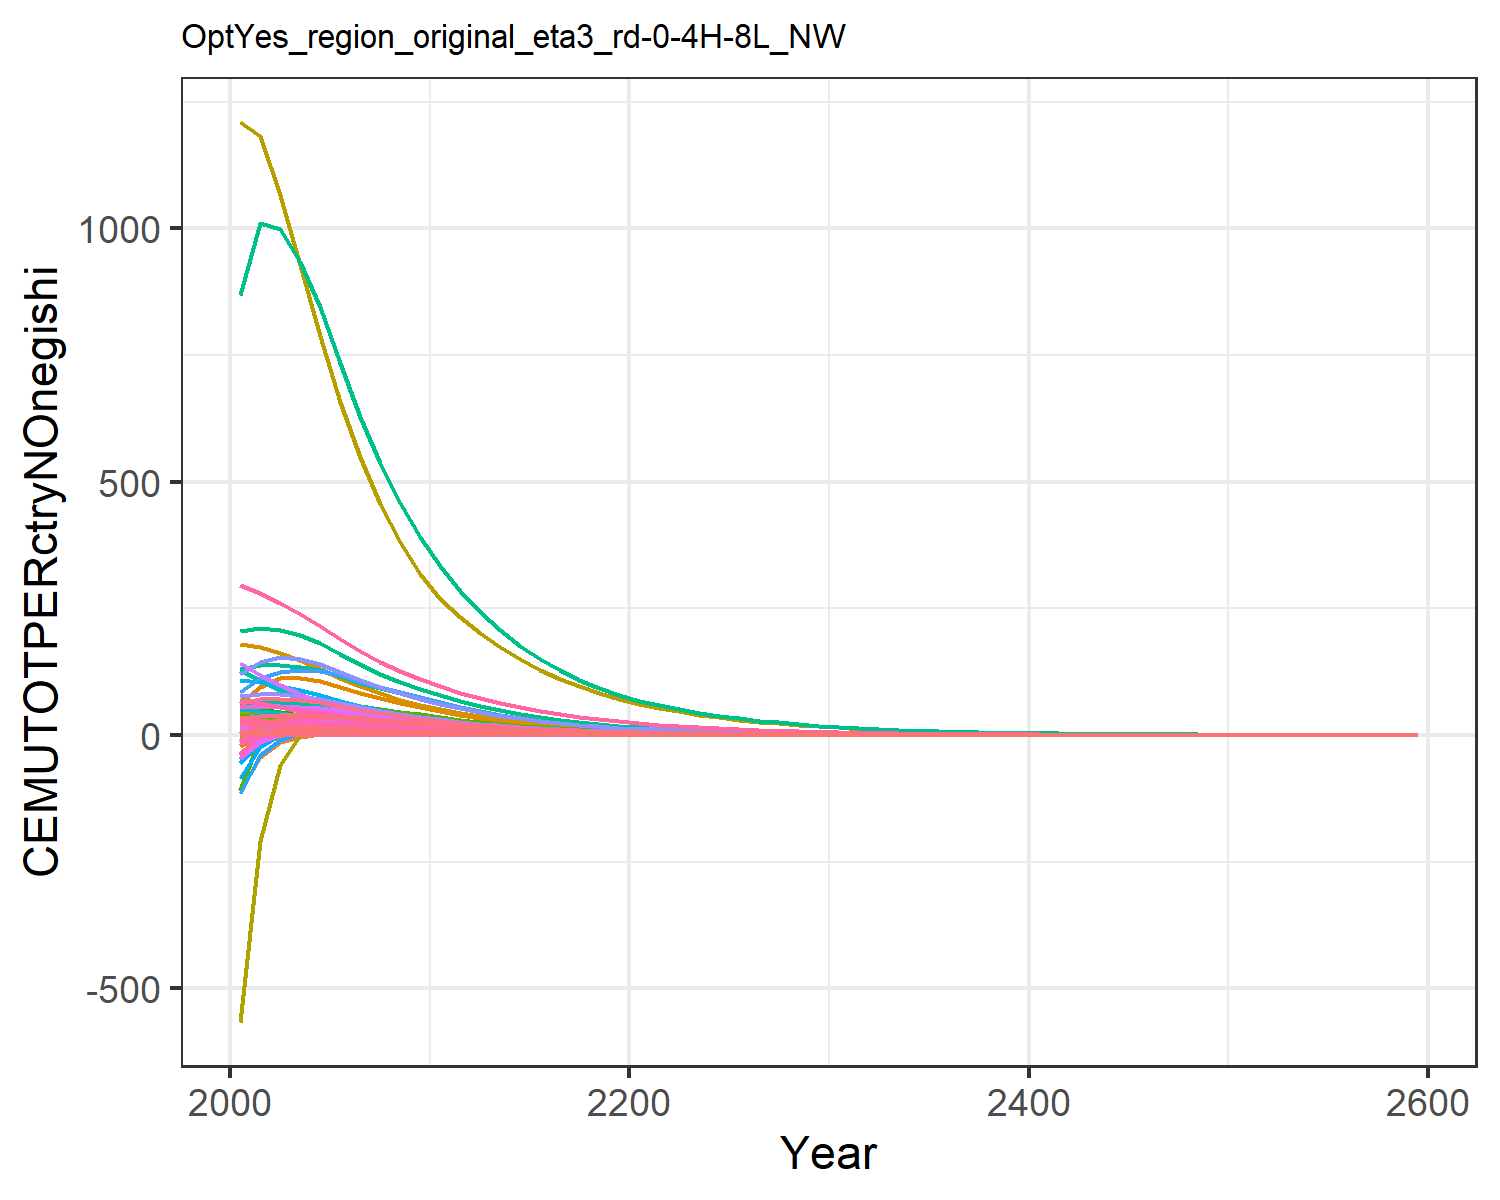

Values plotted in this chart, from the file beside it:
-35.56435766777255, 14.468283923906636, 2.1507552720034306, 15.664284543189032, 38.21464250010011, 2.1366692123087496, 24.23381212393404, 7.594643807408405, 7.505916399777993, -111.37304712794317, 9.818591566215963, -6.053670580011871, -21.259176715496178, 62.690579313520246, 5.423784887672958, 2.4614085961091434, 0.33267446432503966, 2.5202485988113486, 7.257751593409321, 0.31296927751301606, 9.197030797195081, 179.20820742272193, 0.24777925755079275, 0.3495200334419636
-4.495, 18.03, 1.907, 16.34, 36.75, 1.922, 22.46, 6.836, 6.603, -43.03, 8.838, 1.865, -1.422, 94.65, 4.758, 2.571, 0.3192, 2.23, 6.376, 0.3077, 9.111, 172.9, 0.2386, 0.3476
14.67, 19.69, 1.677, 16.43, 34.34, 1.705, 20.42, 6.032, 5.777, -14.71, 7.799, 5.215, 6.908, 111.7, 4.155, 2.586, 0.298, 1.958, 5.573, 0.2901, 8.616, 161.8, 0.223, 0.3367
20.7, 20.16, 1.438, 15.95, 31.23, 1.468, 18.16, 5.249, 4.945, -3.302, 6.786, 6.5, 10.16, 112.5, 3.554, 2.511, 0.2709, 1.679, 4.769, 0.265, 7.879, 147.3, 0.2029, 0.3173
21.84, 19.87, 1.22, 15.06, 27.67, 1.247, 15.8, 4.523, 4.189, 1.864, 5.848, 6.914, 11.37, 106.4, 3.01, 2.371, 0.2399, 1.423, 4.039, 0.2353, 7, 130.5, 0.1798, 0.2916
20.53, 18.43, 1.022, 13.67, 23.85, 1.045, 13.43, 3.837, 3.507, 3.931, 4.961, 6.632, 11.13, 95.42, 2.519, 2.152, 0.2068, 1.192, 3.381, 0.203, 6.043, 112.5, 0.155, 0.2581
18.35, 16.48, 0.8523, 12.2, 20.36, 0.8726, 11.28, 3.229, 2.925, 4.494, 4.175, 6.025, 10.21, 83.41, 2.101, 1.92, 0.1765, 0.9943, 2.819, 0.1734, 5.164, 96.06, 0.1323, 0.2241
16.19, 14.72, 0.7109, 10.88, 17.38, 0.7281, 9.473, 2.717, 2.439, 4.501, 3.512, 5.43, 9.246, 72.69, 1.752, 1.713, 0.1507, 0.8293, 2.351, 0.1481, 4.411, 82.01, 0.113, 0.1945
14.19, 13.14, 0.5928, 9.705, 14.84, 0.6073, 7.956, 2.286, 2.034, 4.274, 2.955, 4.873, 8.322, 63.25, 1.46, 1.528, 0.1286, 0.6915, 1.96, 0.1265, 3.767, 70.01, 0.09643, 0.1689
12.39, 11.72, 0.4943, 8.658, 12.67, 0.5065, 6.682, 1.923, 1.696, 3.961, 2.487, 4.363, 7.466, 54.98, 1.218, 1.363, 0.1098, 0.5766, 1.634, 0.108, 3.216, 59.77, 0.08232, 0.1466
10.7, 10.17, 0.419, 7.551, 10.82, 0.4293, 5.699, 1.641, 1.437, 3.516, 2.122, 3.794, 6.498, 47.35, 1.032, 1.189, 0.09382, 0.4888, 1.385, 0.0923, 2.749, 51.07, 0.07034, 0.1261
9.144, 8.578, 0.3611, 6.439, 9.259, 0.37, 4.937, 1.42, 1.239, 3.007, 1.836, 3.204, 5.492, 40.4, 0.8894, 1.014, 0.08025, 0.4212, 1.194, 0.07896, 2.352, 43.69, 0.06017, 0.1076
7.81, 7.234, 0.3112, 5.491, 7.92, 0.3189, 4.276, 1.229, 1.067, 2.56, 1.589, 2.704, 4.638, 34.47, 0.7664, 0.8647, 0.06865, 0.363, 1.029, 0.06755, 2.012, 37.37, 0.05147, 0.09174
6.667, 6.101, 0.2681, 4.682, 6.774, 0.2748, 3.704, 1.064, 0.9196, 2.172, 1.376, 2.282, 3.916, 29.4, 0.6604, 0.7373, 0.05872, 0.3128, 0.8864, 0.05778, 1.721, 31.96, 0.04402, 0.07823
5.69, 5.145, 0.2311, 3.992, 5.795, 0.2368, 3.208, 0.9208, 0.7924, 1.84, 1.191, 1.926, 3.304, 25.08, 0.569, 0.6287, 0.05023, 0.2695, 0.7638, 0.04943, 1.472, 27.34, 0.03766, 0.06672
4.855, 4.339, 0.1991, 3.404, 4.957, 0.204, 2.779, 0.7969, 0.6828, 1.557, 1.03, 1.624, 2.788, 21.39, 0.4903, 0.5361, 0.04296, 0.2322, 0.6582, 0.04228, 1.259, 23.39, 0.03221, 0.05689
4.142, 3.659, 0.1716, 2.903, 4.24, 0.1758, 2.407, 0.6897, 0.5884, 1.316, 0.8917, 1.37, 2.352, 18.24, 0.4225, 0.4572, 0.03675, 0.2001, 0.5671, 0.03617, 1.077, 20.01, 0.02755, 0.04852
3.533, 3.086, 0.1478, 2.476, 3.626, 0.1515, 2.085, 0.5969, 0.507, 1.112, 0.7718, 1.156, 1.984, 15.56, 0.364, 0.3898, 0.03143, 0.1724, 0.4887, 0.03094, 0.9214, 17.11, 0.02357, 0.04138
3.014, 2.602, 0.1274, 2.111, 3.102, 0.1305, 1.806, 0.5166, 0.4368, 0.9389, 0.6679, 0.9747, 1.673, 13.27, 0.3137, 0.3324, 0.02689, 0.1486, 0.4211, 0.02646, 0.7882, 14.64, 0.02016, 0.03528
2.571, 2.195, 0.1098, 1.8, 2.653, 0.1125, 1.564, 0.4471, 0.3764, 0.7926, 0.5781, 0.8221, 1.411, 11.32, 0.2703, 0.2835, 0.023, 0.128, 0.3628, 0.02263, 0.6742, 12.52, 0.01724, 0.03009
2.209, 1.866, 0.09483, 1.547, 2.285, 0.09718, 1.355, 0.3873, 0.3252, 0.6746, 0.5008, 0.6991, 1.2, 9.725, 0.2335, 0.2436, 0.0198, 0.1106, 0.3135, 0.01949, 0.5805, 10.78, 0.01485, 0.02586
1.913, 1.6, 0.08215, 1.339, 1.98, 0.08419, 1.175, 0.3358, 0.2817, 0.5788, 0.4342, 0.5995, 1.029, 8.421, 0.2023, 0.2108, 0.01717, 0.09582, 0.2716, 0.0169, 0.5032, 9.345, 0.01287, 0.02239
1.657, 1.386, 0.07117, 1.159, 1.717, 0.07293, 1.019, 0.2912, 0.2441, 0.5015, 0.3765, 0.5192, 0.8916, 7.292, 0.1753, 0.1825, 0.01488, 0.08301, 0.2352, 0.01465, 0.4362, 8.101, 0.01116, 0.01939
1.435, 1.2, 0.06165, 1.003, 1.488, 0.06318, 0.883, 0.2525, 0.2114, 0.4345, 0.3265, 0.4497, 0.7722, 6.314, 0.1518, 0.158, 0.0129, 0.07191, 0.2038, 0.0127, 0.3781, 7.022, 0.009671, 0.01679
1.243, 1.039, 0.05341, 0.8685, 1.29, 0.05473, 0.7655, 0.2189, 0.1832, 0.3765, 0.2831, 0.3895, 0.6688, 5.468, 0.1315, 0.1368, 0.01118, 0.06229, 0.1765, 0.011, 0.3278, 6.087, 0.008383, 0.01454
1.076, 0.9002, 0.04627, 0.7518, 1.118, 0.04741, 0.6636, 0.1898, 0.1587, 0.3261, 0.2455, 0.3373, 0.5792, 4.735, 0.1139, 0.1184, 0.009692, 0.05396, 0.1529, 0.009539, 0.2841, 5.276, 0.007267, 0.01259
0.9318, 0.7796, 0.04008, 0.6508, 0.9693, 0.04107, 0.5752, 0.1646, 0.1374, 0.2825, 0.2128, 0.2921, 0.5017, 4.1, 0.0987, 0.1025, 0.008401, 0.04675, 0.1325, 0.008269, 0.2463, 4.574, 0.006299, 0.0109
0.8069, 0.6752, 0.03472, 0.5634, 0.8402, 0.03558, 0.4987, 0.1427, 0.1191, 0.2447, 0.1846, 0.253, 0.4345, 3.55, 0.0855, 0.08873, 0.007282, 0.0405, 0.1148, 0.007168, 0.2135, 3.965, 0.00546, 0.009439
0.6987, 0.5847, 0.03008, 0.4877, 0.7283, 0.03082, 0.4323, 0.1238, 0.1031, 0.212, 0.16, 0.2191, 0.3763, 3.074, 0.07407, 0.07681, 0.006313, 0.03508, 0.09942, 0.006213, 0.1851, 3.437, 0.004733, 0.008173
0.605, 0.5064, 0.02606, 0.4222, 0.6313, 0.0267, 0.3747, 0.1073, 0.08935, 0.1836, 0.1388, 0.1898, 0.3259, 2.662, 0.06416, 0.06649, 0.005472, 0.03039, 0.08613, 0.005386, 0.1604, 2.979, 0.004103, 0.007077
0.5226, 0.4375, 0.02251, 0.3647, 0.5456, 0.02307, 0.3239, 0.09276, 0.0772, 0.1586, 0.1199, 0.1639, 0.2815, 2.299, 0.05544, 0.05743, 0.004729, 0.02626, 0.07441, 0.004655, 0.1386, 2.575, 0.003546, 0.006113
0.4503, 0.3769, 0.0194, 0.3142, 0.4701, 0.01988, 0.2791, 0.07993, 0.06652, 0.1367, 0.1033, 0.1413, 0.2426, 1.981, 0.04777, 0.04948, 0.004075, 0.02262, 0.06412, 0.004011, 0.1195, 2.218, 0.003055, 0.005268
0.388, 0.3248, 0.01671, 0.2707, 0.4051, 0.01713, 0.2405, 0.06887, 0.05732, 0.1178, 0.08905, 0.1217, 0.209, 1.707, 0.04116, 0.04264, 0.003511, 0.01949, 0.05525, 0.003456, 0.1029, 1.911, 0.002633, 0.004539
0.3344, 0.2799, 0.0144, 0.2333, 0.3491, 0.01476, 0.2072, 0.05934, 0.04939, 0.1015, 0.07673, 0.1049, 0.1801, 1.471, 0.03547, 0.03674, 0.003025, 0.0168, 0.04761, 0.002978, 0.0887, 1.647, 0.002268, 0.003911
0.2881, 0.2412, 0.01241, 0.201, 0.3008, 0.01272, 0.1785, 0.05114, 0.04256, 0.08749, 0.06612, 0.09038, 0.1552, 1.268, 0.03056, 0.03166, 0.002607, 0.01447, 0.04102, 0.002566, 0.07643, 1.419, 0.001955, 0.00337
0.2483, 0.2078, 0.01069, 0.1732, 0.2592, 0.01096, 0.1538, 0.04406, 0.03667, 0.0754, 0.05697, 0.07788, 0.1337, 1.092, 0.02633, 0.02728, 0.002246, 0.01247, 0.03535, 0.002211, 0.06586, 1.223, 0.001684, 0.002904
0.2139, 0.1791, 0.009214, 0.1493, 0.2233, 0.009443, 0.1326, 0.03797, 0.0316, 0.06497, 0.04909, 0.0671, 0.1152, 0.9412, 0.02269, 0.0235, 0.001936, 0.01075, 0.03046, 0.001905, 0.05675, 1.054, 0.001451, 0.002502
0.1843, 0.1543, 0.007939, 0.1286, 0.1924, 0.008136, 0.1142, 0.03271, 0.02723, 0.05599, 0.0423, 0.05782, 0.0993, 0.811, 0.01955, 0.02025, 0.001668, 0.00926, 0.02624, 0.001642, 0.0489, 0.908, 0.00125, 0.002156
0.1588, 0.1329, 0.006841, 0.1108, 0.1658, 0.007011, 0.09842, 0.02819, 0.02346, 0.04824, 0.03645, 0.04982, 0.08557, 0.6988, 0.01685, 0.01745, 0.001437, 0.007979, 0.02261, 0.001415, 0.04213, 0.7824, 0.001077, 0.001858
0.1369, 0.1146, 0.005895, 0.09549, 0.1429, 0.006041, 0.08481, 0.02429, 0.02021, 0.04157, 0.03141, 0.04293, 0.07373, 0.6021, 0.01452, 0.01504, 0.001238, 0.006875, 0.01949, 0.001219, 0.03631, 0.6741, 0.0009284, 0.001601
0.1179, 0.09871, 0.005079, 0.08228, 0.1231, 0.005205, 0.07308, 0.02093, 0.01742, 0.03582, 0.02706, 0.03699, 0.06353, 0.5188, 0.01251, 0.01296, 0.001067, 0.005924, 0.01679, 0.00105, 0.03128, 0.5809, 0.0008, 0.001379
0.1016, 0.08505, 0.004377, 0.0709, 0.1061, 0.004485, 0.06297, 0.01803, 0.01501, 0.03087, 0.02332, 0.03188, 0.05474, 0.4471, 0.01078, 0.01116, 0.0009194, 0.005105, 0.01447, 0.000905, 0.02696, 0.5005, 0.0006893, 0.001189
0.08756, 0.07329, 0.003771, 0.06109, 0.0914, 0.003865, 0.05426, 0.01554, 0.01293, 0.0266, 0.02009, 0.02747, 0.04717, 0.3852, 0.009287, 0.00962, 0.0007922, 0.004399, 0.01247, 0.0007798, 0.02323, 0.4313, 0.000594, 0.001024
0.07545, 0.06315, 0.00325, 0.05264, 0.07876, 0.00333, 0.04675, 0.01339, 0.01114, 0.02292, 0.01731, 0.02367, 0.04065, 0.3319, 0.008002, 0.00829, 0.0006826, 0.00379, 0.01074, 0.0006719, 0.02001, 0.3716, 0.0005118, 0.0008824
0.06501, 0.05441, 0.0028, 0.04536, 0.06786, 0.00287, 0.04028, 0.01154, 0.009602, 0.01975, 0.01492, 0.02039, 0.03502, 0.286, 0.006895, 0.007143, 0.0005882, 0.003266, 0.009256, 0.000579, 0.01725, 0.3202, 0.000441, 0.0007604
0.05602, 0.04689, 0.002413, 0.03908, 0.05847, 0.002473, 0.03471, 0.009942, 0.008274, 0.01702, 0.01285, 0.01757, 0.03018, 0.2465, 0.005941, 0.006155, 0.0005068, 0.002814, 0.007975, 0.0004989, 0.01486, 0.2759, 0.00038, 0.0006552
0.04827, 0.0404, 0.002079, 0.03368, 0.05039, 0.002131, 0.02991, 0.008566, 0.007129, 0.01466, 0.01108, 0.01514, 0.026, 0.2124, 0.005119, 0.005303, 0.0004367, 0.002425, 0.006872, 0.0004299, 0.0128, 0.2378, 0.0003274, 0.0005645
0.04159, 0.03481, 0.001791, 0.02902, 0.04342, 0.001836, 0.02577, 0.007381, 0.006143, 0.01264, 0.009544, 0.01305, 0.02241, 0.183, 0.004411, 0.00457, 0.0003763, 0.002089, 0.005921, 0.0003704, 0.01103, 0.2049, 0.0002821, 0.0004865
0.03584, 0.03, 0.001544, 0.025, 0.03741, 0.001582, 0.02221, 0.00636, 0.005293, 0.01089, 0.008224, 0.01124, 0.01931, 0.1577, 0.003801, 0.003938, 0.0003243, 0.0018, 0.005102, 0.0003192, 0.009507, 0.1765, 0.0002431, 0.0004192
0.03088, 0.02585, 0.00133, 0.02154, 0.03223, 0.001363, 0.01913, 0.00548, 0.004561, 0.009383, 0.007086, 0.009687, 0.01664, 0.1359, 0.003275, 0.003393, 0.0002794, 0.001551, 0.004396, 0.000275, 0.008192, 0.1521, 0.0002095, 0.0003612
0.02661, 0.02227, 0.001146, 0.01856, 0.02778, 0.001174, 0.01649, 0.004722, 0.00393, 0.008085, 0.006106, 0.008347, 0.01434, 0.1171, 0.002822, 0.002924, 0.0002407, 0.001337, 0.003788, 0.000237, 0.007058, 0.1311, 0.0001805, 0.0003112
0.02293, 0.01919, 0.0009875, 0.016, 0.02393, 0.001012, 0.01421, 0.004069, 0.003386, 0.006967, 0.005261, 0.007192, 0.01235, 0.1009, 0.002432, 0.002519, 0.0002074, 0.001152, 0.003264, 0.0002042, 0.006082, 0.1129, 0.0001555, 0.0002682
0.01976, 0.01654, 0.0008509, 0.01378, 0.02062, 0.000872, 0.01224, 0.003506, 0.002918, 0.006003, 0.004533, 0.006197, 0.01064, 0.08692, 0.002095, 0.002171, 0.0001787, 0.0009925, 0.002813, 0.0001759, 0.005241, 0.09731, 0.000134, 0.0002311
0.01702, 0.01425, 0.0007332, 0.01188, 0.01777, 0.0007514, 0.01055, 0.003021, 0.002514, 0.005173, 0.003906, 0.00534, 0.009171, 0.07489, 0.001806, 0.00187, 0.000154, 0.0008552, 0.002424, 0.0001516, 0.004516, 0.08385, 0.0001155, 0.0001991
0.01467, 0.01228, 0.0006318, 0.01023, 0.01531, 0.0006475, 0.009089, 0.002603, 0.002167, 0.004457, 0.003366, 0.004601, 0.007903, 0.06453, 0.001556, 0.001612, 0.0001327, 0.0007369, 0.002088, 0.0001306, 0.003891, 0.07225, 9.950623201120097e-5, 0.0001716
0.01264, 0.01058, 0.0005444, 0.008818, 0.01319, 0.0005579, 0.007832, 0.002243, 0.001867, 0.003841, 0.0029, 0.003965, 0.00681, 0.05561, 0.001341, 0.001389, 0.0001144, 0.0006349, 0.001799, 0.0001126, 0.003353, 0.06226, 8.574126489888414e-5, 0.0001478
0.01089, 0.009115, 0.0004691, 0.007598, 0.01137, 0.0004807, 0.006748, 0.001933, 0.001609, 0.003309, 0.002499, 0.003416, 0.005868, 0.04791, 0.001155, 0.001197, 9.853751060273491e-5, 0.0005471, 0.001551, 9.6990539684425e-5, 0.002889, 0.05364, 7.38804427222055e-5, 0.0001274
0.009385, 0.007854, 0.0004042, 0.006547, 0.009796, 0.0004142, 0.005815, 0.001665, 0.001386, 0.002852, 0.002153, 0.002944, 0.005056, 0.04129, 0.0009953, 0.001031, 8.490654557083111e-5, 0.0004714, 0.001336, 8.357359156823458e-5, 0.002489, 0.04622, 6.366036005389938e-5, 0.0001098
0.008087, 0.006768, 0.0003483, 0.005642, 0.008441, 0.0003569, 0.005011, 0.001435, 0.001194, 0.002457, 0.001856, 0.002537, 0.004356, 0.03558, 0.0008576, 0.0008884, 7.316118935363732e-5, 0.0004062, 0.001151, 7.201264275256656e-5, 0.002145, 0.03983, 5.4854049025841214e-5, 9.457508560799793e-5
0.05037, 0.04216, 0.002169, 0.03514, 0.05258, 0.002223, 0.03121, 0.008939, 0.007439, 0.01531, 0.01156, 0.0158, 0.02714, 0.2216, 0.005342, 0.005534, 0.0004557, 0.00253, 0.007171, 0.0004486, 0.01336, 0.2481, 0.0003417, 0.0005891
